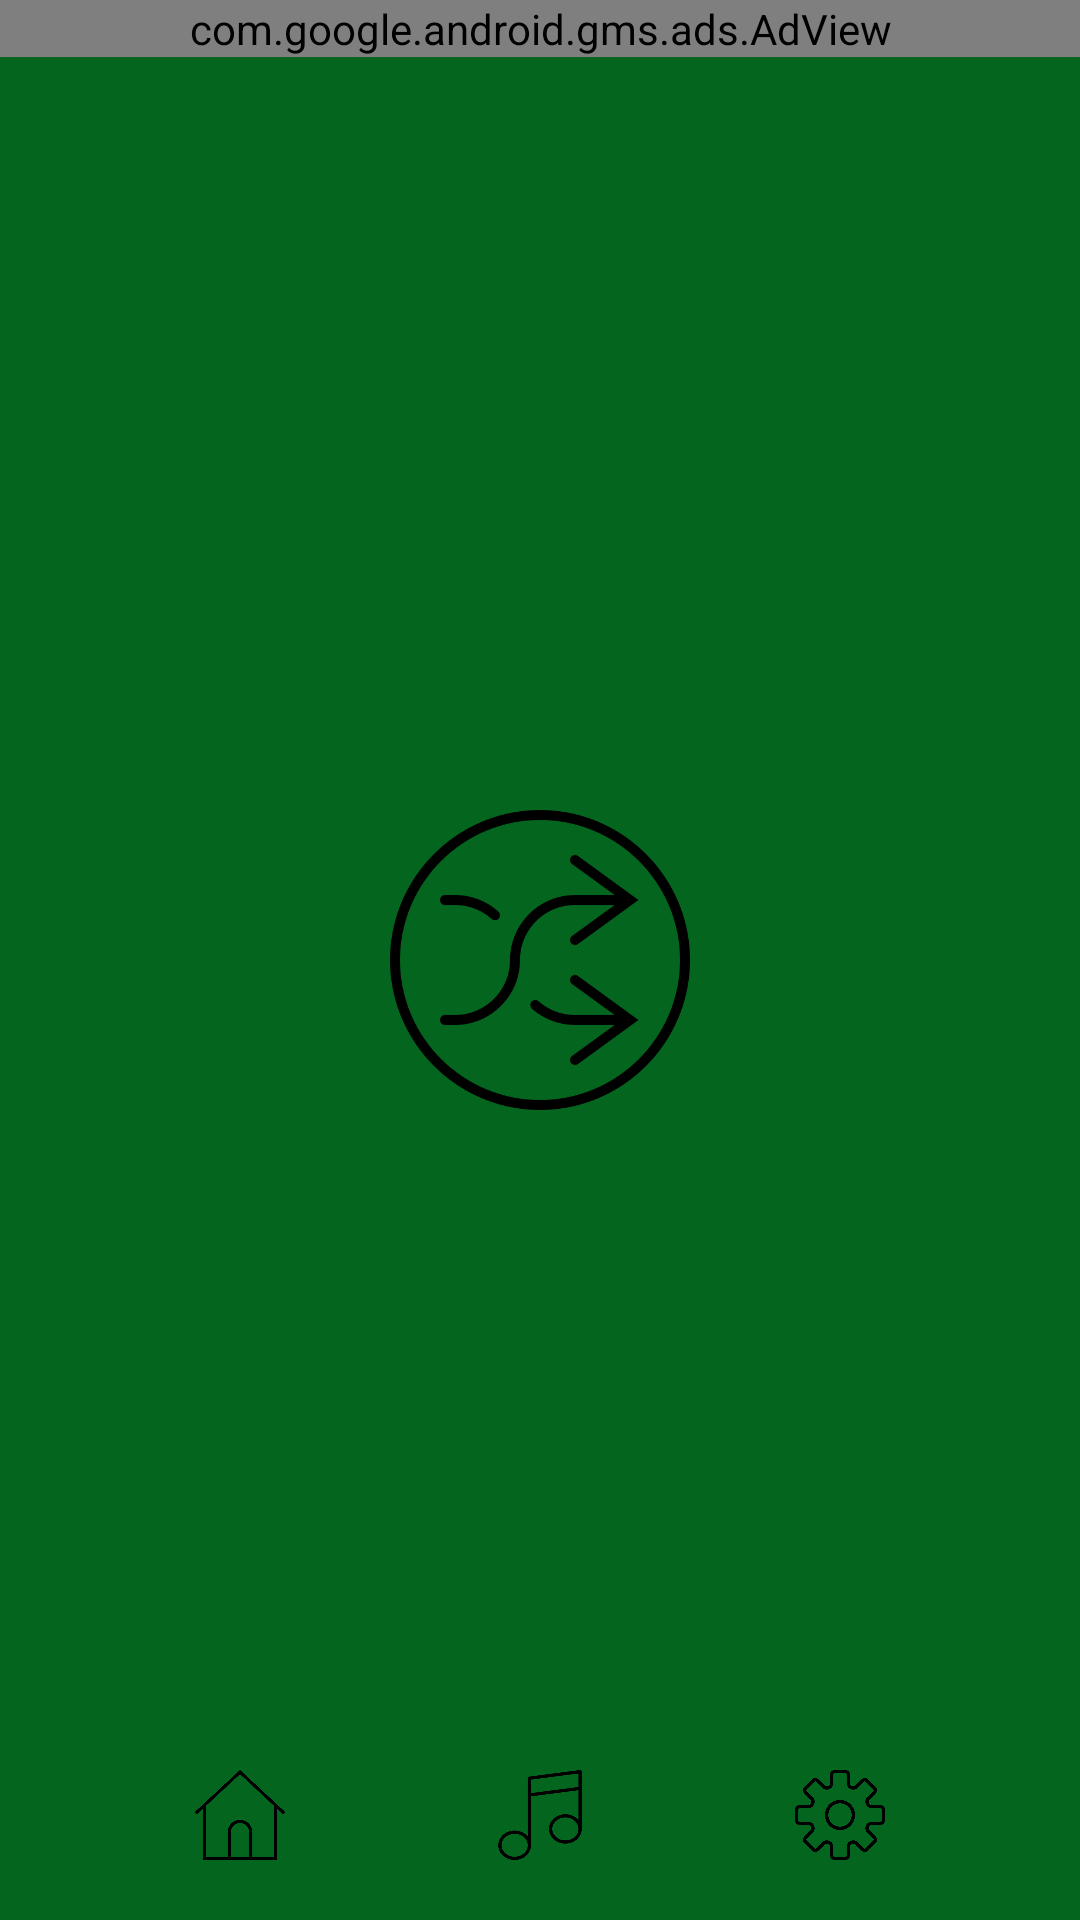

Here is an Android app screen rendered from its layout file. Give the layout XML and the strings, colors and styles it references.
<!-- AndroidManifest.xml: application theme Theme.MyApp -->
<!-- res/layout/activity_main.xml -->
<?xml version="1.0" encoding="utf-8"?>
<LinearLayout
    android:layout_width="match_parent"
    android:layout_height="match_parent"
    android:background="#04661E"
    xmlns:android="http://schemas.android.com/apk/res/android"
    android:orientation="vertical">

    <LinearLayout
        android:layout_width="match_parent"
        android:layout_height="match_parent"
        android:orientation="vertical"
        android:layout_gravity="top"
        android:layout_weight="1">
        <com.google.android.gms.ads.AdView
            xmlns:ads="http://schemas.android.com/apk/res-auto"
            android:id="@+id/adView"
            android:layout_width="match_parent"
            android:layout_height="wrap_content"
            ads:adSize="BANNER"
            ads:adUnitId="ca-app-pub-3940256099942544/6300978111">
            
        </com.google.android.gms.ads.AdView>
    </LinearLayout>

    <LinearLayout
        android:layout_width="match_parent"
        android:layout_height="match_parent"
        android:layout_gravity="center"
        android:orientation="vertical"
        android:gravity="center"
        android:layout_weight="1">
        <ImageButton
                android:id="@+id/play_button"
                android:layout_width="match_parent"
                android:layout_height="wrap_content"
                android:src="@drawable/shuffle"
                android:adjustViewBounds="true"
                android:maxWidth="100dp"
                android:maxHeight="100dp"
                android:scaleType="fitCenter"
                android:background="?attr/selectableItemBackgroundBorderless"/>
    </LinearLayout>


    <LinearLayout
        android:layout_width="match_parent"
        android:layout_height="match_parent"
        android:layout_gravity="center"
        android:orientation="horizontal"
        android:gravity="center"
        android:layout_weight="1">
        <ImageButton
            android:id="@+id/menu_button"
            android:src="@drawable/home"
            android:background="?attr/selectableItemBackgroundBorderless"
            android:layout_gravity="bottom"
            android:layout_marginBottom="20dp"
            android:layout_width="100dp"
            android:layout_height="wrap_content"
            android:adjustViewBounds="true"
            android:maxWidth="30dp"
            android:maxHeight="30dp"
            android:scaleType="fitCenter"/>
        <ImageButton
            android:id="@+id/search_button"
            android:src="@drawable/music"
            android:background="?attr/selectableItemBackgroundBorderless"
            android:layout_gravity="bottom"
            android:layout_marginBottom="20dp"
            android:layout_width="100dp"
            android:layout_height="wrap_content"
            android:adjustViewBounds="true"
            android:maxWidth="30dp"
            android:maxHeight="30dp"
            android:scaleType="fitCenter"/>
        <ImageButton
            android:id="@+id/settings_button"
            android:src="@drawable/settings"
            android:background="?attr/selectableItemBackgroundBorderless"
            android:layout_gravity="bottom"
            android:layout_marginBottom="20dp"
            android:layout_width="100dp"
            android:layout_height="wrap_content"
            android:adjustViewBounds="true"
            android:maxWidth="30dp"
            android:maxHeight="30dp"
            android:scaleType="fitCenter"/>
    </LinearLayout>

</LinearLayout>
<!-- resources referenced by this layout -->
<resources>
  <!-- drawable home: png bitmap (drawable, 5852 bytes) -->
  <!-- drawable music: png bitmap (drawable, 14828 bytes) -->
  <!-- drawable settings: png bitmap (drawable, 13593 bytes) -->
  <!-- drawable shuffle: png bitmap (drawable, 16216 bytes) -->
  <style name="Theme.MyApp" parent="Theme.MaterialComponents.Light.DarkActionBar.Bridge">
          
      </style>
</resources>
